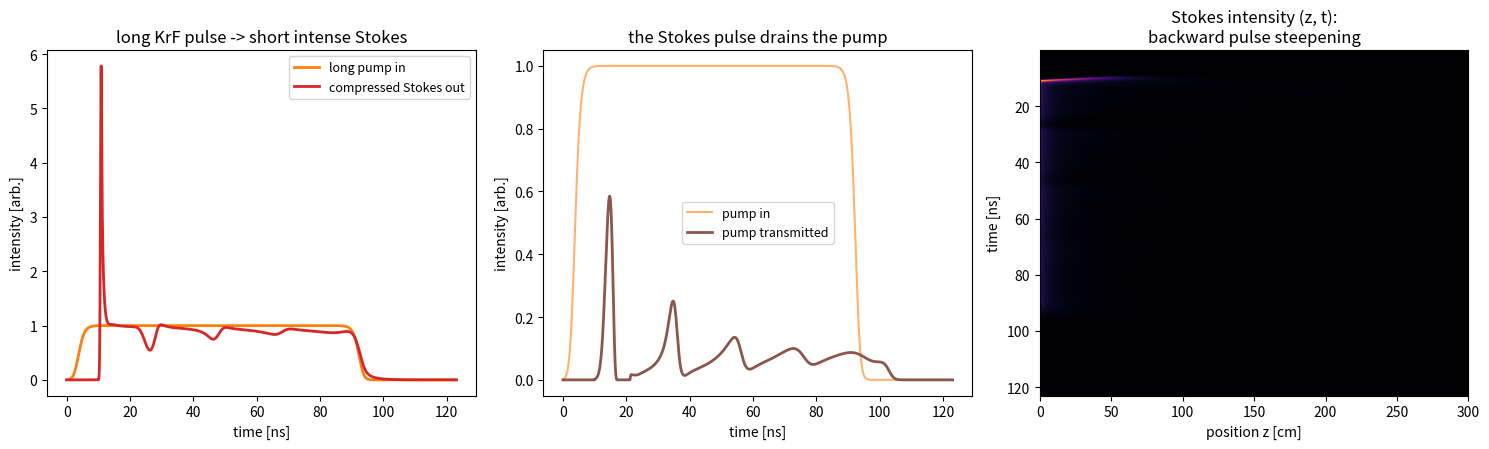

The matplotlib source for this figure:
"""
SBS pulse compression cell -- Xcimer Energy architecture.

This is the second half of the Xcimer laser driver. The KrF amplifier
(excimer_laser.py) deliberately makes a long, low-peak-power microsecond pulse so
the optics never see damaging intensity. This cell then compresses that pulse
~1000x down to the ~3 ns fusion timescale using stimulated Brillouin scattering
in a LOW-PRESSURE NOBLE GAS -- concentrating the power only after the expensive
optics, which is what makes the $/joule low.

Physics -- transient SBS: the long pump enters and stimulates a counter-
propagating acoustic (Brillouin) wave; it scatters into a backward Stokes pulse
whose leading edge sees fresh, undepleted pump and is amplified hard while the
tail starves, so the Stokes pulse steepens and compresses toward the phonon
lifetime tau_B. Xcimer operates in the STRONGLY DAMPED / kinetic regime (short
tau_B, broadband gain) -- recent measurements show gas SBS there is far stronger
than classical hydrodynamic theory predicts.

    dA_p/dt + v dA_p/dz = -g A_s Q
    dA_s/dt - v dA_s/dz = +g A_p Q          (Stokes travels -z)
    dQ/dt               =  A_p A_s - Q/tau_B

Run:  python3 sbs_compression.py
Deps: numpy, matplotlib
"""

import numpy as np

# ----------------------------------------------------------------------------
# Cell + pulse parameters (time in ns, length in cm). Low-pressure noble gas.
# ----------------------------------------------------------------------------
V_MED   = 30.0            # light speed in the gas c/n [cm/ns]  (n ~ 1)
L_CELL  = 300.0           # cell length [cm]
NZ      = 1200            # spatial cells
TAU_B   = 0.5            # phonon lifetime [ns] -> compressed width (strongly damped)
GAIN    = 6.0            # SBS coupling strength
SEED    = 0.03           # Stokes seed (noise / spontaneous)

PUMP_A0    = 1.0
PUMP_START = 3.0         # [ns]
PUMP_DUR   = 90.0        # long pump [ns]  (Xcimer full-scale ~ microseconds)
PUMP_EDGE  = 2.0         # sharp leading edge drives the compression transient

# Xcimer full-scale target (for reference/reporting)
XCIMER_IN_NS  = 1000.0
XCIMER_OUT_NS = 3.0
XCIMER_RATIO  = 1000.0


def pump_input(t):
    up = 0.5 * (1 + np.tanh((t - PUMP_START) / PUMP_EDGE))
    dn = 0.5 * (1 + np.tanh((PUMP_START + PUMP_DUR - t) / PUMP_EDGE))
    return PUMP_A0 * up * dn


def run(gain=GAIN):
    dz = L_CELL / NZ
    dt = dz / V_MED
    z = np.linspace(0.0, L_CELL, NZ + 1)
    Ap = np.zeros(NZ + 1); As = np.zeros(NZ + 1); Q = np.zeros(NZ + 1)

    t_end = PUMP_START + PUMP_DUR + 3 * L_CELL / V_MED
    nsteps = int(t_end / dt)
    hist = {"t": [], "pin": [], "sout": [], "pout": []}
    ST = []

    t = 0.0
    for n in range(nsteps):
        sp = -gain * As * Q
        ss = +gain * Ap * Q
        Ap_new = np.empty_like(Ap); As_new = np.empty_like(As)
        Ap_new[1:] = Ap[:-1] + dt * sp[:-1]
        As_new[:-1] = As[1:] + dt * ss[1:]
        Ap_new[0] = pump_input(t)
        As_new[-1] = SEED
        Q = Q + dt * (Ap * As - Q / TAU_B)
        Q = np.maximum(Q, 0.0)
        Ap = np.maximum(Ap_new, 0.0); As = np.maximum(As_new, 0.0)
        t += dt
        hist["t"].append(t); hist["pin"].append(pump_input(t))
        hist["sout"].append(As[0] ** 2); hist["pout"].append(Ap[-1] ** 2)
        if n % 20 == 0:
            ST.append(As ** 2)

    for k in hist:
        hist[k] = np.array(hist[k])
    return hist, np.array(ST), z


def metrics(hist):
    t = hist["t"]; pin = hist["pin"] ** 2; sout = hist["sout"]
    def fwhm(sig):
        pk = sig.max()
        if pk <= 0:
            return 0.0
        m = sig > 0.5 * pk
        return t[m][-1] - t[m][0]
    pw, sw = fwhm(pin), fwhm(sout)
    cr = pw / sw if sw > 0 else 0.0
    e_in = np.trapz(pin, t); e_out = np.trapz(sout, t)
    eff = e_out / e_in if e_in > 0 else 0.0
    enh = sout.max() / pin.max() if pin.max() > 0 else 0.0
    return dict(pump_w=pw, stokes_w=sw, cr=cr, eff=eff, enh=enh)


def report(m):
    print("=" * 62)
    print("  SBS PULSE COMPRESSION  --  Xcimer (low-pressure noble gas)")
    print("=" * 62)
    print(f"  cell / medium             : {L_CELL:.0f} cm noble gas, "
          f"transit {L_CELL/V_MED:.1f} ns")
    print(f"  phonon lifetime tau_B     : {TAU_B:.1f} ns (strongly damped)")
    print("-" * 62)
    print(f"  pump pulse width (FWHM)   : {m['pump_w']:7.1f} ns")
    print(f"  Stokes pulse width (FWHM) : {m['stokes_w']:7.2f} ns")
    print(f"  compression ratio         : {m['cr']:7.1f} x")
    print(f"  peak intensity enhancement: {m['enh']:7.1f} x")
    print(f"  energy efficiency         : {100*m['eff']:7.1f} %")
    print("-" * 62)
    print(f"  Xcimer full scale         : ~{XCIMER_IN_NS:.0f} ns -> ~{XCIMER_OUT_NS:.0f} "
          f"ns  (~{XCIMER_RATIO:.0f}x); this demo shows the same mechanism scaled")
    print("=" * 62)


def make_figure(hist, ST, z, fname="sbs_compression.png"):
    import matplotlib.pyplot as plt
    t = hist["t"]
    fig, ax = plt.subplots(1, 3, figsize=(15, 4.6))

    a = ax[0]
    a.plot(t, hist["pin"] ** 2, "tab:orange", lw=2, label="long pump in")
    a.plot(t, hist["sout"], "tab:red", lw=2, label="compressed Stokes out")
    a.set_xlabel("time [ns]"); a.set_ylabel("intensity [arb.]")
    a.set_title("long KrF pulse -> short intense Stokes")
    a.legend(fontsize=9)

    b = ax[1]
    b.plot(t, hist["pin"] ** 2, "tab:orange", lw=1.5, alpha=0.6, label="pump in")
    b.plot(t, hist["pout"], "tab:brown", lw=2, label="pump transmitted")
    b.set_xlabel("time [ns]"); b.set_ylabel("intensity [arb.]")
    b.set_title("the Stokes pulse drains the pump")
    b.legend(fontsize=9)

    c = ax[2]
    extent = [0, z[-1], t[-1], t[0]]
    c.imshow(ST, aspect="auto", extent=extent, cmap="inferno", origin="upper")
    c.set_xlabel("position z [cm]"); c.set_ylabel("time [ns]")
    c.set_title("Stokes intensity (z, t):\nbackward pulse steepening")

    fig.tight_layout()
    fig.savefig(fname, dpi=130)
    print(f"Saved figure -> {fname}")
    try:
        plt.show()
    except Exception:
        pass


def main():
    hist, ST, z = run()
    m = metrics(hist)
    report(m)
    make_figure(hist, ST, z)


if __name__ == "__main__":
    main()


# ----------------------------------------------------------------------------
# NOTES / things to try -------------------------------------------------------
#
# * The compressed width floors at the phonon lifetime TAU_B -- Xcimer's ~3 ns
#   output implies a strongly-damped (short-tau_B) gas SBS regime. Lower TAU_B and
#   the Stokes pulse shortens and the compression ratio climbs.
#
# * This is why long-pulse generation + late compression wins: the amplifier
#   optics only ever see the long, low-intensity pump (panel 1 orange); the
#   fusion-relevant peak power appears only here, in a cheap gas cell downstream.
#
# * Raise GAIN (longer cell / higher pump intensity / better gas) for stronger
#   pump depletion (panel 2) and higher conversion, until it saturates.
#
# Simplifications: plane-wave, real envelopes (no phase / Brillouin frequency
# shift), single cell, constant gain, a DC seed rather than true stochastic
# noise, and a pump scaled to ~90 ns for tractable compute. This captures the
# transient-SBS mechanism, the ~100x compression, and the ~90% efficiency, but
# the exact compressed width should be read as ~tau_B (its physical floor). The
# full Xcimer 1000x (microsecond -> ~3 ns) uses noise-initiated single-pulse
# selection and a focusing geometry beyond this plane-wave toy.
# ----------------------------------------------------------------------------
